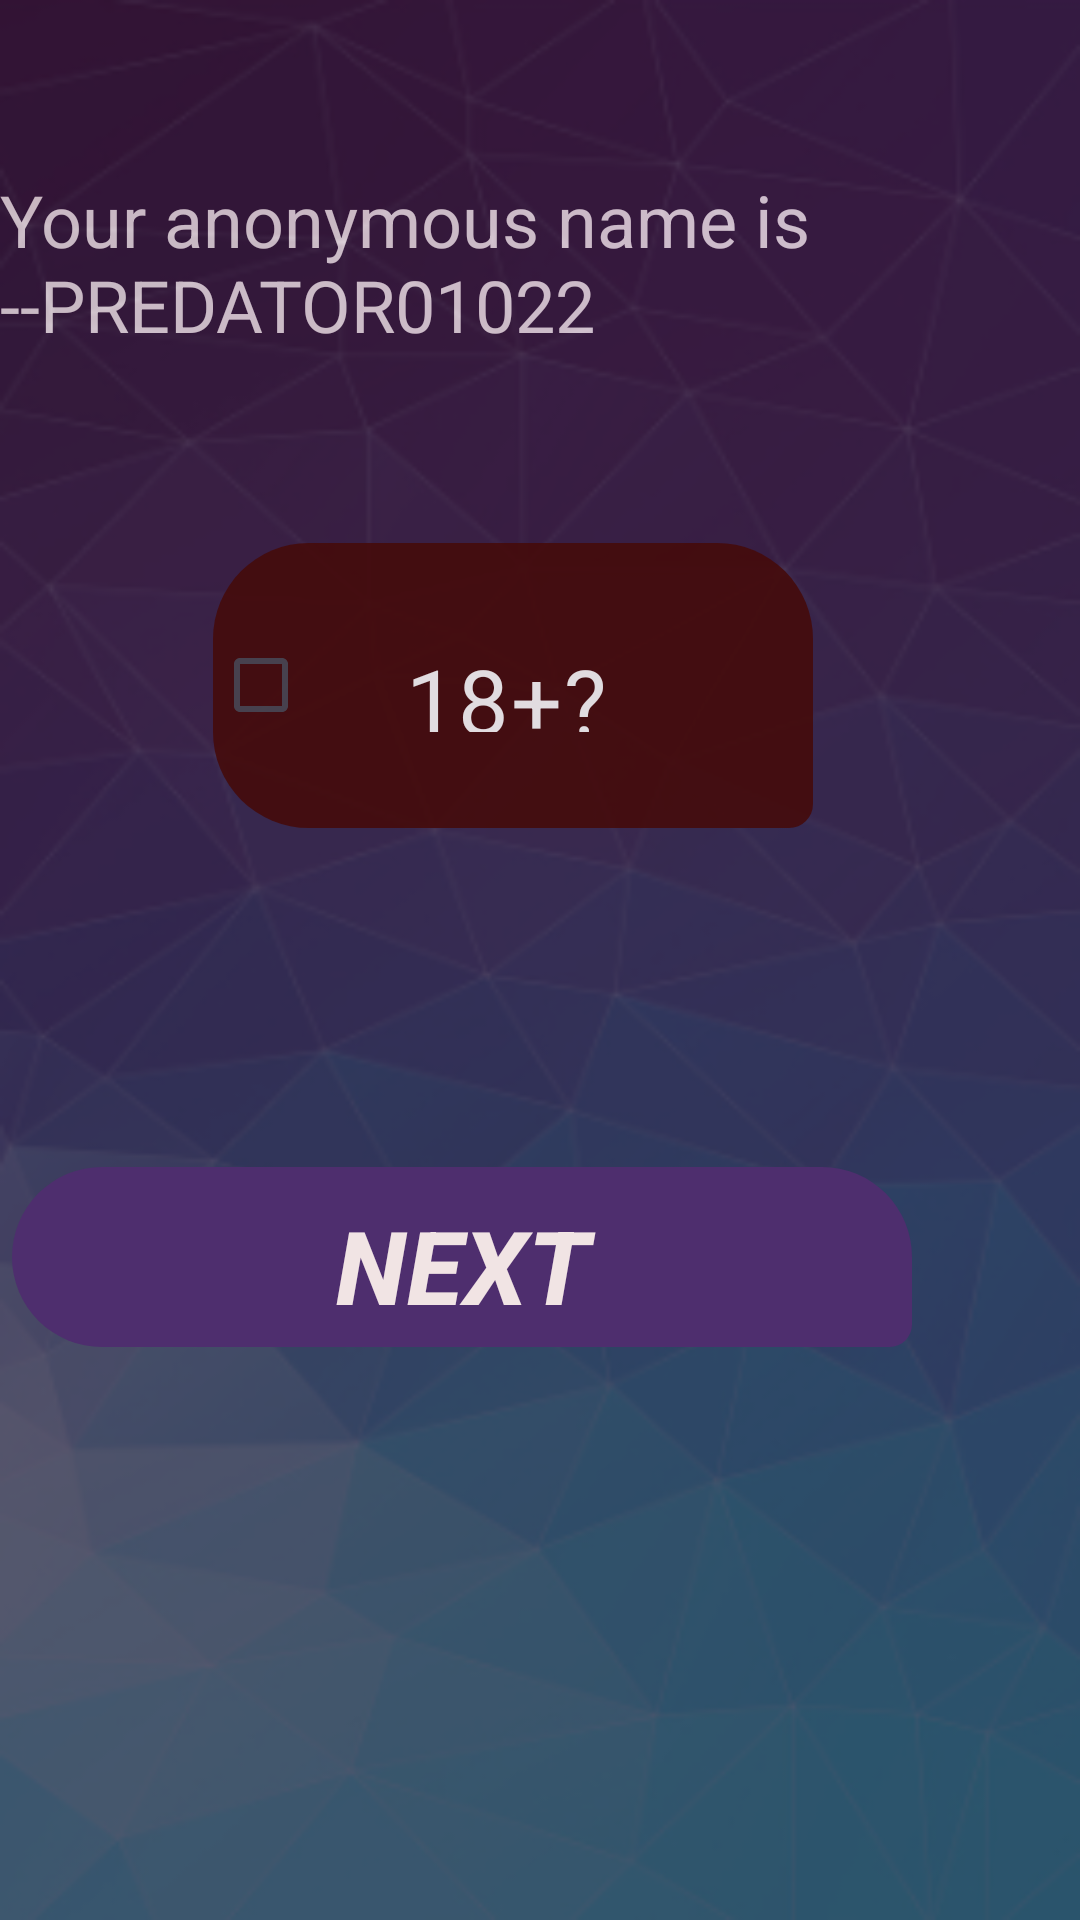

Layout XML and referenced resources for this Android screen:
<!-- AndroidManifest.xml: application theme Theme.Application -->
<!-- res/layout/activity_main2.xml -->
<?xml version="1.0" encoding="utf-8"?>
<RelativeLayout xmlns:android="http://schemas.android.com/apk/res/android"
    xmlns:app="http://schemas.android.com/apk/res-auto"
    xmlns:tools="http://schemas.android.com/tools"
    android:layout_width="match_parent"
    android:layout_height="match_parent"
    android:background="@drawable/bg_2"
    tools:context=".MainActivity2">

    <RelativeLayout
        android:layout_width="match_parent"
        android:layout_height="match_parent"
        android:background="@color/my_primary"
        android:alpha="0.7">

        <TextView
            android:id="@+id/textViewAnonymousName"
            android:layout_width="348dp"
            android:layout_height="wrap_content"
            android:layout_alignParentEnd="true"
            android:layout_marginTop="57dp"
            android:layout_marginEnd="28dp"
            android:text="Your anonymous name is --PREDATOR01022"
            android:textColor="#FFFFFF"
            android:textSize="24sp" />
    </RelativeLayout>

    <CheckBox
        android:layout_width="200dp"
        android:layout_height="95dp"
        android:background="@drawable/roundedbutton"
        android:layout_alignParentEnd="true"
        android:layout_alignParentBottom="true"
        android:layout_marginEnd="89dp"
        android:layout_marginBottom="364dp"
        android:alpha="0.9"
        android:backgroundTint="#450B0B"
        android:padding="32dp"
        android:text="18+?"
        android:textColor="#F4F1F1"
        android:textSize="30sp"
        app:checkedState="unchecked" />

    <com.google.android.material.button.MaterialButton
        android:id="@+id/button2"
        android:layout_width="300dp"
        android:layout_height="60dp"
        android:background="@drawable/roundedbutton"
        android:layout_alignParentEnd="true"
        android:layout_alignParentBottom="true"
        android:layout_marginEnd="56dp"
        android:layout_marginBottom="191dp"
        android:alpha="1.0"
        android:text="NEXT"
        android:textColor="#F1E4E4"
        android:textSize="34sp"
        android:textStyle="bold|italic"
        app:backgroundTintMode="add"
        app:cornerRadius="32dp" />

</RelativeLayout>
<!-- resources referenced by this layout -->
<resources>
  <color name="my_primary">#271737</color>
  <!-- drawable bg_2: png bitmap (drawable, 148329 bytes) -->
  <!-- drawable roundedbutton (drawable) -->
  <?xml version="1.0" encoding="utf-8"?>
  <shape xmlns:android="http://schemas.android.com/apk/res/android"
      android:shape="rectangle">
      <solid android:color="@color/my_primary" />
      <corners android:bottomRightRadius="8dp"
          android:bottomLeftRadius="32dp"
          android:topRightRadius="32dp"
          android:topLeftRadius="32dp"/>
  </shape>
  <style name="Theme.Application" parent="Base.Theme.Application" />
  <style name="Base.Theme.Application" parent="Theme.Material3.DayNight.NoActionBar">
          
          <item name="colorPrimary">@color/my_primary</item>
          <item name="colorPrimaryVariant">@color/my_primary</item>
  
  
          <item name="colorSecondary">@color/my_secondary</item>
          <item name="colorSecondaryVariant">@color/my_primary</item>
  
          <item name="android:statusBarColor">@color/my_primary</item>
  
      </style>
  <color name="my_secondary">#9538D6</color>
</resources>
